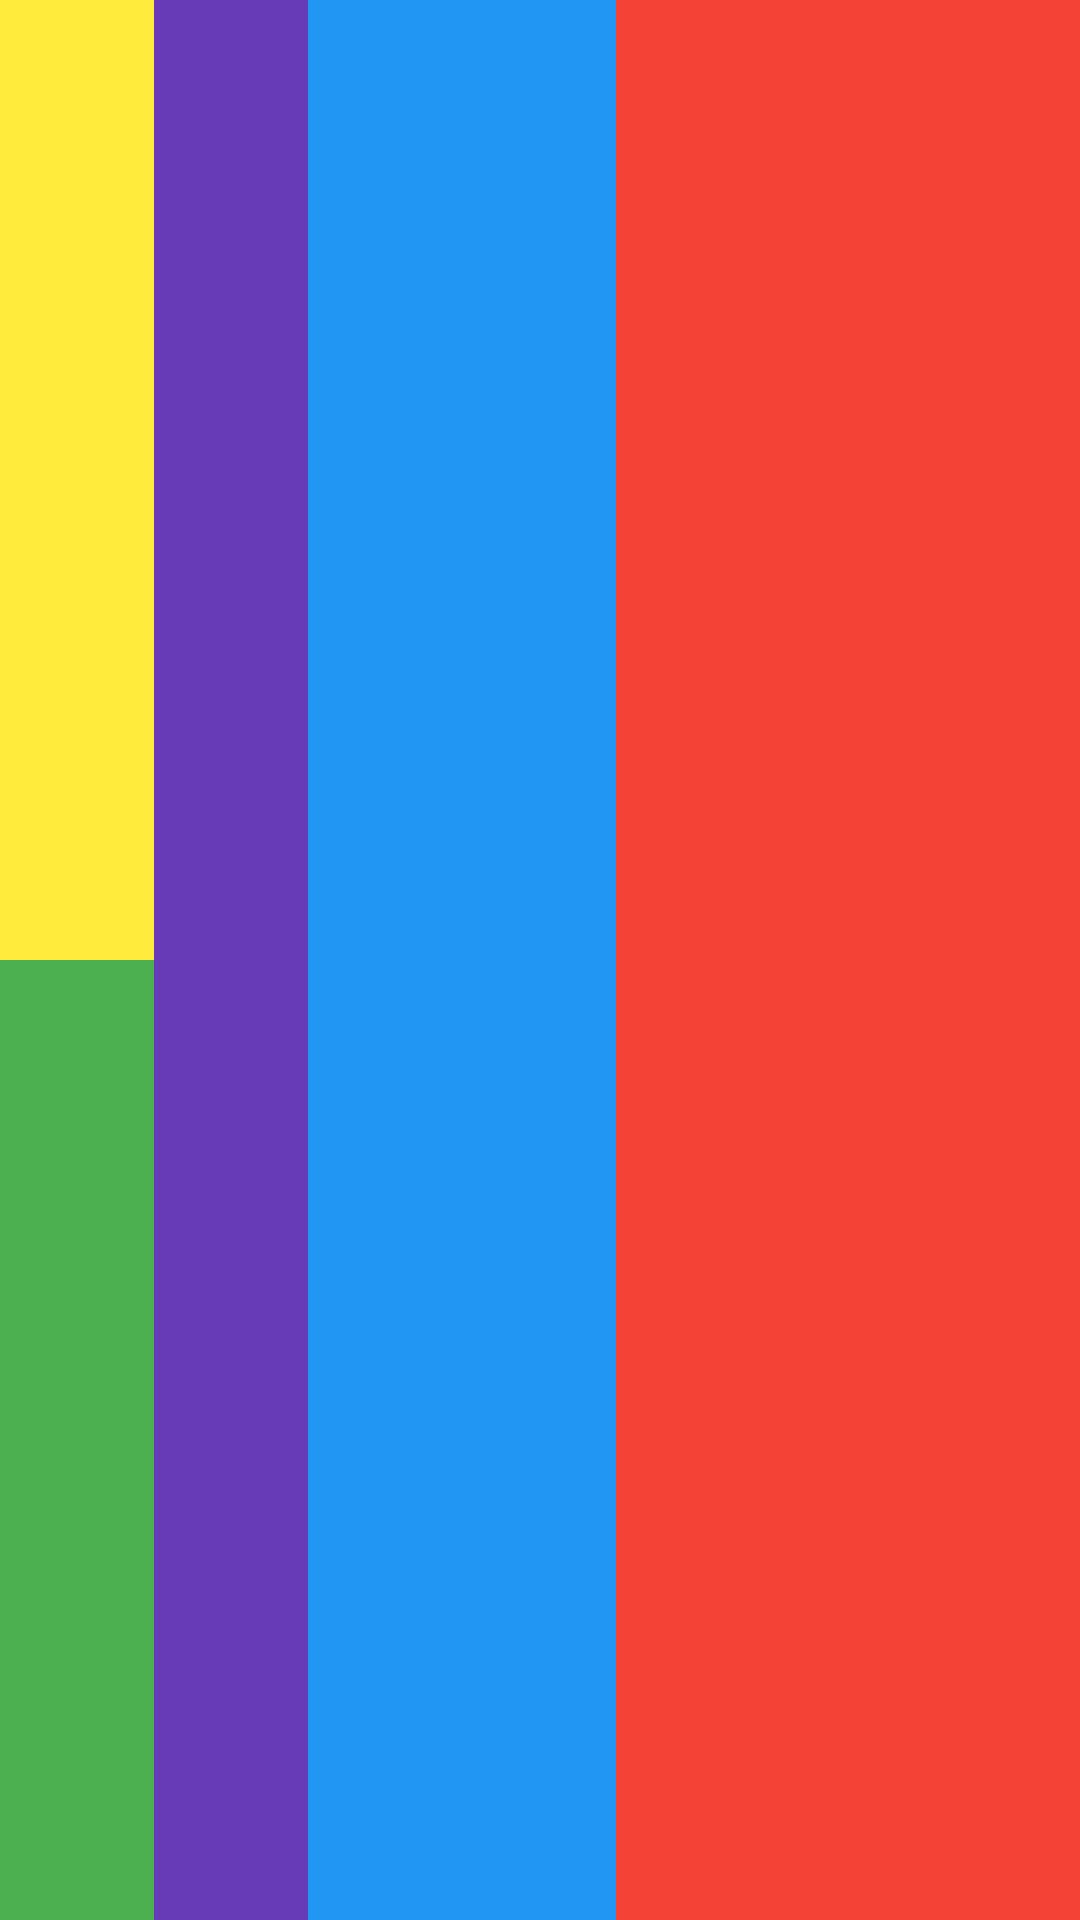

Here is an Android app screen rendered from its layout file. Give the layout XML and the strings, colors and styles it references.
<!-- AndroidManifest.xml: application theme Theme.ChurrosVeganosConCarneDeCochi -->
<!-- res/layout/activity_linear_layout_weight.xml -->
<?xml version="1.0" encoding="utf-8"?>
<LinearLayout
    android:orientation="horizontal"
    xmlns:android="http://schemas.android.com/apk/res/android"
    xmlns:app="http://schemas.android.com/apk/res-auto"
    xmlns:tools="http://schemas.android.com/tools"
    android:layout_width="match_parent"
    android:layout_height="match_parent"
    tools:context=".LinearLayoutWeightActivity">

    <LinearLayout
        android:layout_weight="1"
        android:orientation="vertical"
        android:layout_width="0dp"
        android:layout_height="match_parent">
        <View
            android:layout_weight="1"
            android:background="@color/amarillo"
            android:layout_width="match_parent"
            android:layout_height="match_parent" />
        <View
            android:layout_weight="1"
            android:background="@color/verde"
            android:layout_width="match_parent"
            android:layout_height="match_parent" />
    </LinearLayout>

    <View
        android:layout_weight="1"
        android:background="@color/lila"
        android:layout_width="0dp"
        android:layout_height="match_parent"/>

    <View
        android:layout_weight="2"
        android:background="@color/azulito"
        android:layout_width="0dp"
        android:layout_height="match_parent"/>

    <View
        android:layout_weight="3"
        android:background="@color/rojo"
        android:layout_width="0dp"
        android:layout_height="match_parent"/>

</LinearLayout>
<!-- resources referenced by this layout -->
<resources>
  <color name="amarillo">#FFEB3B</color>
  <color name="azulito">#2196F3</color>
  <color name="lila">#673AB7</color>
  <color name="rojo">#F44336</color>
  <color name="verde">#4CAF50</color>
</resources>
